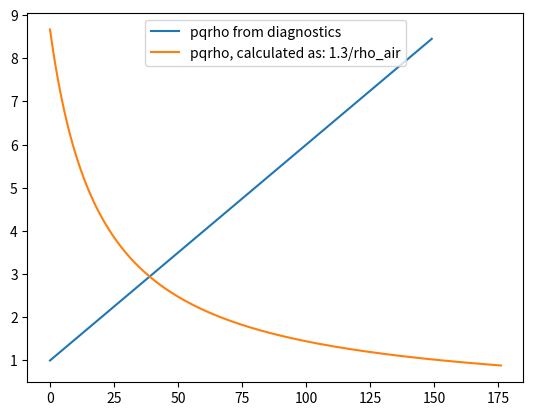

Write Python code to recreate this figure.
import numpy as np
import matplotlib.pyplot as plt

rho_inv  = np.arange(1., 8.5, 0.05)
plt.plot(rho_inv, label='pqrho from diagnostics')

rho_air  = np.arange(0.15,1.47,0.0075)
rho_inv_air = 1.3 / rho_air
plt.plot(rho_inv_air, label='pqrho, calculated as: 1.3/rho_air')

plt.legend()

plt.show()